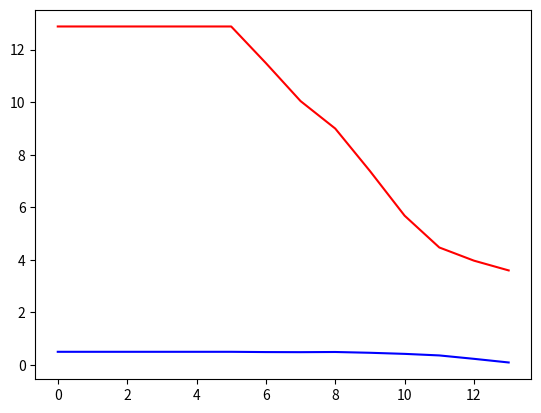

Write Python code to recreate this figure.
import numpy as np
import networkx as nx
import matplotlib.pyplot as plt
import random


def creat_matrix(nodes, degree):
    connection = np.zeros((nodes, nodes), dtype = 'i1')

    for offset in range(1, int(degree/2)+1):
        for row in range(nodes):
            connection[row, (row+offset)%nodes] = 1
            connection[(row+offset)%nodes, row] = 1

    # print(connection)
    return connection

def reconnect(matrix, p):
    for row in range(len(matrix)-1):
        for column in range(row+1, len(matrix)):
            if(connection[row, column] == 1):
                if(random.random() < p):
                    connection[row, column] = 0
                    connection[column, row] = 0

                    while True:
                        new_connect = random.randint(0,len(matrix)-1)
                        if(new_connect != row) and (connection[row, new_connect] == 0):
                            connection[row, new_connect] = 1
                            connection[new_connect, row] = 1
                            # print(row,',',column,"->",row,',',new_connect)
                            break
    return matrix

def create_graph(matrix):
    graph = nx.Graph()#创建空的网络图

    graph.add_nodes_from(range(len(matrix)))

    for row in range(len(matrix)):
        for column in range(row+1, N):
            if(connection[row, column] == 1):
                graph.add_edge(row, column)

    return graph


N = 100
degree = 4
break_p = 0.5

# connection = creat_matrix(N, degree)
# # print(connection)

# reconnection = reconnect(connection, break_p)
# # print(C)

# G = create_graph(reconnection)

D_buf = []
C_buf = []

p_buf = [0,0.0001,0.00025,0.0005,0.001,0.002,0.004,0.008,0.018,0.03,0.065,0.13,0.25,0.5]
for i in p_buf:
    # break_p = float(i/200)
    connection = creat_matrix(N, degree)
    reconnection = reconnect(connection, i)
    G = create_graph(reconnection)

    D_buf.append(nx.average_shortest_path_length(G))
    C_buf.append(nx.average_clustering(G))
    print(i)

plt.plot(range(14), D_buf, color = 'red')
plt.plot(range(14), C_buf, color = 'blue')

plt.show()
# pos = nx.circular_layout(G)
# nx.draw_networkx_nodes(G, pos, node_size=10)
# nx.draw_networkx_edges(G, pos)
# # nx.draw_networkx_labels(G, pos)

# plt.show()



# nx.write_gexf(G,'your_file_name.gexf')
